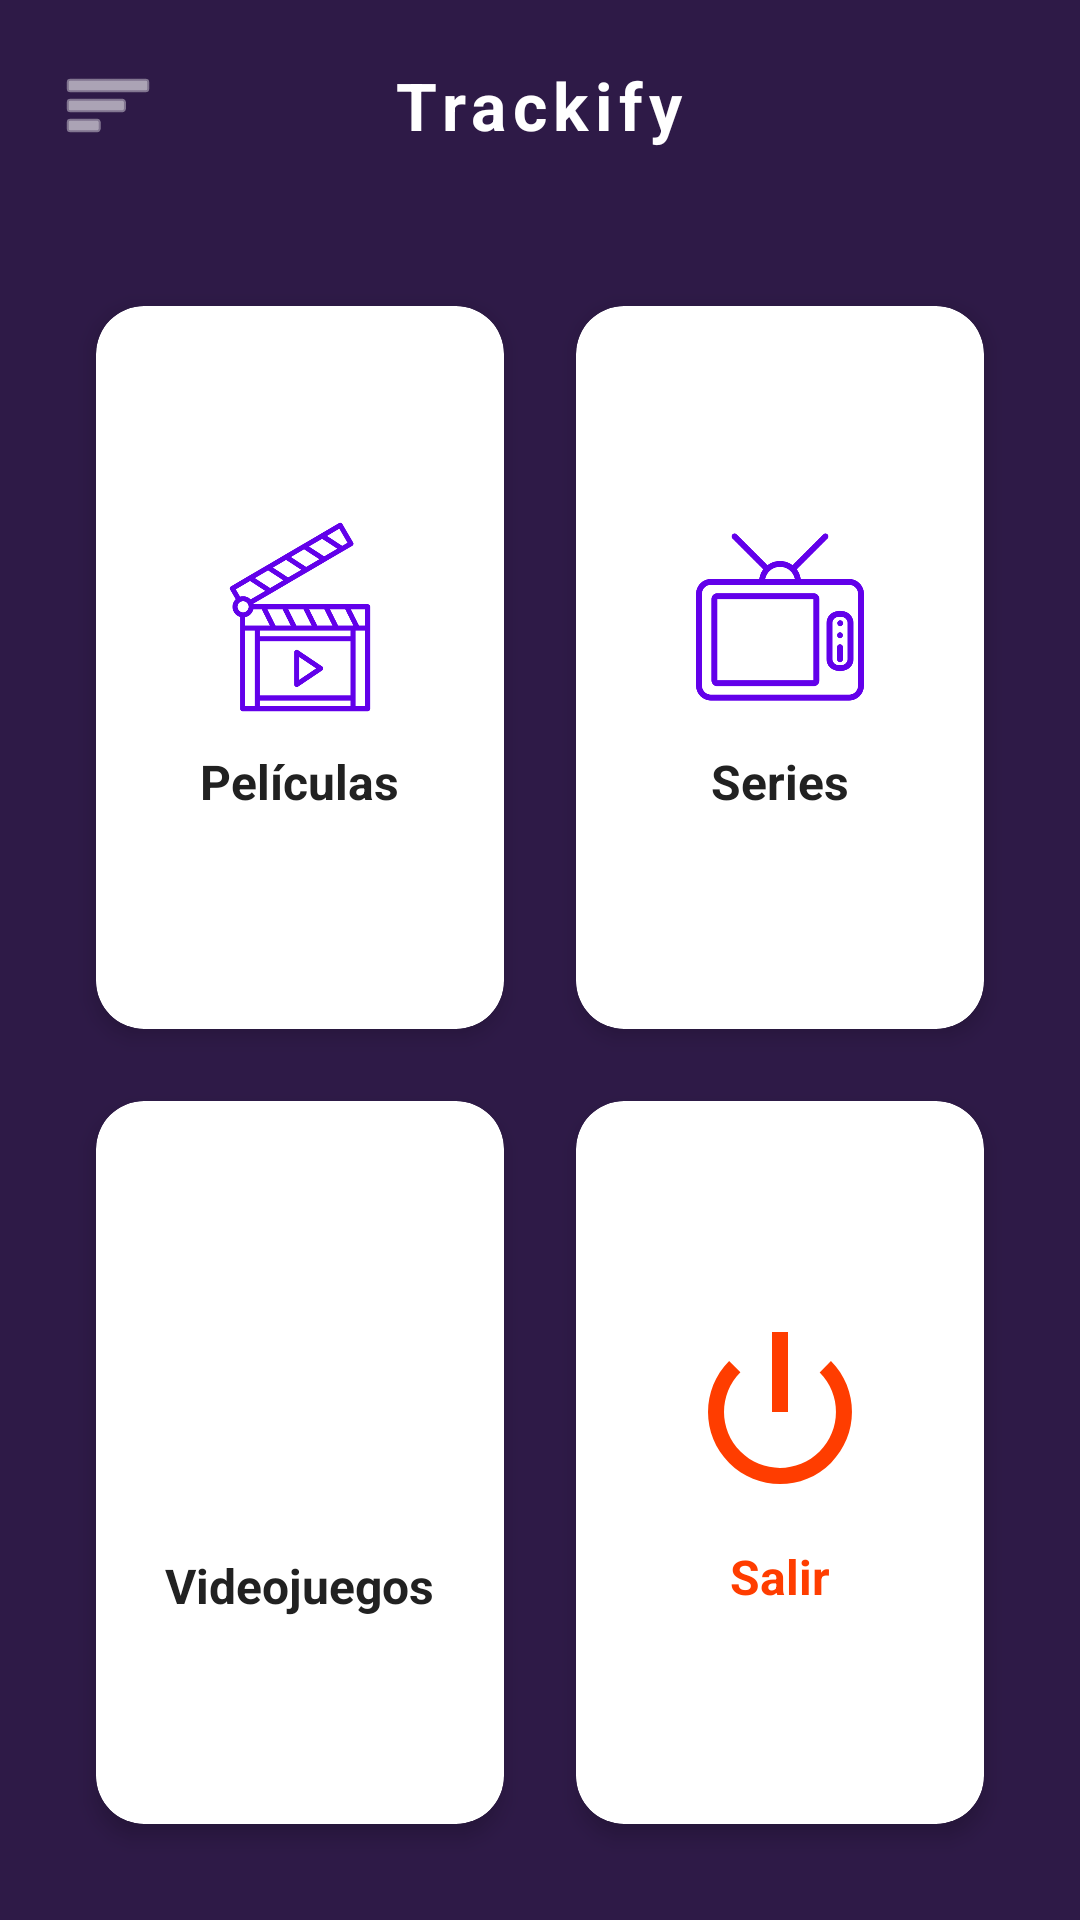

Here is an Android app screen rendered from its layout file. Give the layout XML and the strings, colors and styles it references.
<!-- AndroidManifest.xml: application theme Theme.Trackify -->
<!-- res/layout/activity_main.xml -->
<?xml version="1.0" encoding="utf-8"?>
<LinearLayout xmlns:android="http://schemas.android.com/apk/res/android"
    xmlns:app="http://schemas.android.com/apk/res-auto"
    xmlns:tools="http://schemas.android.com/tools"
    android:layout_width="match_parent"
    android:layout_height="match_parent"
    android:orientation="vertical"
    android:background="#2E1A47"
    tools:context=".MainActivity">

    <RelativeLayout
        android:layout_width="match_parent"
        android:layout_height="70dp"
        android:paddingHorizontal="20dp"
        android:gravity="center_vertical">

        <ImageView
            android:id="@+id/btnMenu"
            android:layout_width="32dp"
            android:layout_height="32dp"
            android:layout_alignParentStart="true"
            android:layout_centerVertical="true"
            android:src="@android:drawable/ic_menu_sort_by_size"
            app:tint="#FFFFFF" />

        <TextView
            android:layout_width="wrap_content"
            android:layout_height="wrap_content"
            android:layout_centerInParent="true"
            android:text="@string/app_name"
            android:textColor="#FFFFFF"
            android:textSize="22sp"
            android:textStyle="bold"
            android:letterSpacing="0.1"/>

        <com.google.android.material.imageview.ShapeableImageView
            android:id="@+id/btnPerfil"
            android:layout_width="40dp"
            android:layout_height="40dp"
            android:layout_alignParentEnd="true"
            android:layout_centerVertical="true"
            android:src="@drawable/usuario"
            app:shapeAppearanceOverlay="@style/CircleImageView" />
    </RelativeLayout>

    <GridLayout
        android:layout_width="match_parent"
        android:layout_height="0dp"
        android:layout_weight="1"
        android:columnCount="2"
        android:rowCount="2"
        android:padding="20dp"
        android:alignmentMode="alignMargins"
        android:columnOrderPreserved="false">

        <androidx.cardview.widget.CardView
            android:id="@+id/cardPeliculas"
            android:layout_width="0dp"
            android:layout_height="0dp"
            android:layout_columnWeight="1"
            android:layout_rowWeight="1"
            android:layout_margin="12dp"
            app:cardCornerRadius="16dp"
            app:cardElevation="4dp"
            app:cardBackgroundColor="#FFFFFF">

            <LinearLayout
                android:layout_width="match_parent"
                android:layout_height="match_parent"
                android:gravity="center"
                android:orientation="vertical"
                android:padding="16dp">

                <ImageView
                    android:layout_width="64dp"
                    android:layout_height="64dp"
                    android:src="@drawable/claqueta"
                    app:tint="#6200EA" />

                <TextView
                    android:layout_width="wrap_content"
                    android:layout_height="wrap_content"
                    android:layout_marginTop="12dp"
                    android:text="@string/peliculas"
                    android:textColor="#212121"
                    android:textSize="16sp"
                    android:textStyle="bold" />
            </LinearLayout>
        </androidx.cardview.widget.CardView>

        <androidx.cardview.widget.CardView
            android:id="@+id/cardSeries"
            android:layout_width="0dp"
            android:layout_height="0dp"
            android:layout_columnWeight="1"
            android:layout_rowWeight="1"
            android:layout_margin="12dp"
            app:cardCornerRadius="16dp"
            app:cardElevation="4dp"
            app:cardBackgroundColor="#FFFFFF">

            <LinearLayout
                android:layout_width="match_parent"
                android:layout_height="match_parent"
                android:gravity="center"
                android:orientation="vertical"
                android:padding="16dp">

                <ImageView
                    android:layout_width="64dp"
                    android:layout_height="64dp"
                    android:src="@drawable/series"
                    app:tint="#6200EA" />

                <TextView
                    android:layout_width="wrap_content"
                    android:layout_height="wrap_content"
                    android:layout_marginTop="12dp"
                    android:text="@string/series"
                    android:textColor="#212121"
                    android:textSize="16sp"
                    android:textStyle="bold" />
            </LinearLayout>
        </androidx.cardview.widget.CardView>

        <androidx.cardview.widget.CardView
            android:id="@+id/cardVideojuegos"
            android:layout_width="0dp"
            android:layout_height="0dp"
            android:layout_columnWeight="1"
            android:layout_rowWeight="1"
            android:layout_margin="12dp"
            app:cardCornerRadius="16dp"
            app:cardElevation="4dp"
            app:cardBackgroundColor="#FFFFFF">

            <LinearLayout
                android:layout_width="match_parent"
                android:layout_height="match_parent"
                android:gravity="center"
                android:orientation="vertical"
                android:padding="16dp">

                <ImageView
                    android:layout_width="81dp"
                    android:layout_height="70dp"
                    android:src="@drawable/mando_videojuego"
                    app:tint="#6200EA" />

                <TextView
                    android:layout_width="wrap_content"
                    android:layout_height="wrap_content"
                    android:layout_marginTop="12dp"
                    android:text="@string/videojuegos"
                    android:textColor="#212121"
                    android:textSize="16sp"
                    android:textStyle="bold" />
            </LinearLayout>
        </androidx.cardview.widget.CardView>

        <androidx.cardview.widget.CardView
            android:id="@+id/cardSalir"
            android:layout_width="0dp"
            android:layout_height="0dp"
            android:layout_columnWeight="1"
            android:layout_rowWeight="1"
            android:layout_margin="12dp"
            app:cardCornerRadius="16dp"
            app:cardElevation="4dp"
            app:cardBackgroundColor="#FFFFFF">

            <LinearLayout
                android:layout_width="match_parent"
                android:layout_height="match_parent"
                android:gravity="center"
                android:orientation="vertical"
                android:padding="16dp">

                <ImageView
                    android:layout_width="64dp"
                    android:layout_height="64dp"
                    android:src="@android:drawable/ic_lock_power_off"
                    app:tint="#FF3D00" />

                <TextView
                    android:layout_width="wrap_content"
                    android:layout_height="wrap_content"
                    android:layout_marginTop="12dp"
                    android:text="@string/salir"
                    android:textColor="#FF3D00"
                    android:textSize="16sp"
                    android:textStyle="bold" />
            </LinearLayout>
        </androidx.cardview.widget.CardView>
    </GridLayout>
</LinearLayout>
<!-- resources referenced by this layout -->
<resources>
  <!-- drawable claqueta: png bitmap (drawable, 33603 bytes) -->
  <!-- drawable series: png bitmap (drawable, 14761 bytes) -->
  <string name="app_name">Trackify</string>
  <string name="peliculas">Películas</string>
  <string name="salir">Salir</string>
  <string name="series">Series</string>
  <string name="videojuegos">Videojuegos</string>
  <style name="CircleImageView">
          <item name="cornerSize">50%</item>
      </style>
  <style name="Theme.Trackify" parent="Base.Theme.Trackify" />
  <style name="Base.Theme.Trackify" parent="Theme.Material3.DayNight.NoActionBar">
          
          
      </style>
</resources>
